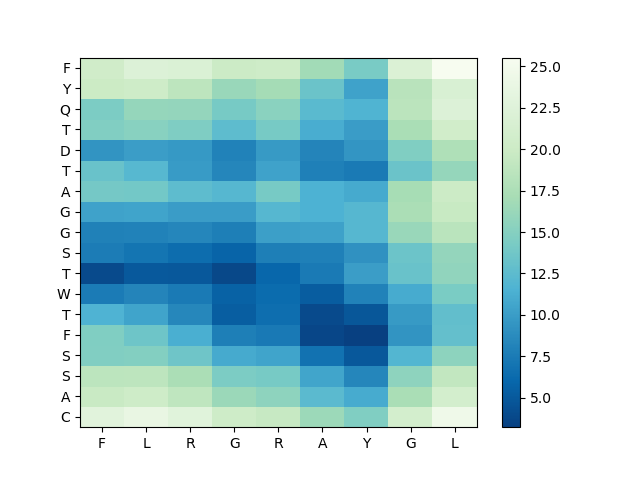

The file beside this chart, header and first rows:
, F, L, R, G, R, A, Y, G, L
C, 22.8, 23.74, 22.67, 20.26, 19.56, 16.46, 14.64, 20.94, 24.49
A, 19.73, 20.25, 18.92, 16.35, 15.58, 12.44, 11.02, 17.33, 20.99
S, 18.71, 18.81, 17.37, 14.42, 14.13, 10.59, 8.353, 15.55, 19.11
S, 14.8, 14.89, 13.6, 10.93, 10.46, 6.84, 4.89, 11.88, 15.46
F, 14.67, 13.51, 11.27, 7.802, 7.346, 3.699, 3.221, 9.404, 12.91
T, 11.59, 10.53, 8.393, 5.358, 6.497, 3.926, 4.839, 9.819, 12.84
W, 7.532, 8.254, 7.426, 5.637, 6.327, 5.228, 8.079, 11.05, 14.34
T, 3.997, 5.051, 4.89, 3.798, 6, 7.408, 10.07, 13.25, 15.68
S, 7.647, 7.001, 6.405, 5.825, 7.78, 7.874, 9.186, 13.46, 15.88
G, 7.931, 8.05, 8.297, 7.797, 10.16, 10.35, 12.09, 16.25, 18.5
G, 10.41, 10.46, 10, 9.989, 12.11, 11.57, 12.04, 17.34, 19.66
A, 14.01, 13.88, 12.62, 12.08, 14.19, 11.54, 10.94, 17.13, 19.97
T, 13.28, 12.19, 9.885, 8.33, 10.37, 7.912, 7.437, 13.34, 16.03
D, 9.388, 10.05, 9.699, 8.029, 9.789, 8.195, 9.481, 14.68, 17.7
T, 14.76, 15.23, 14.61, 12.58, 14.12, 11.15, 9.985, 17.26, 20.59
Q, 14.44, 16.02, 15.93, 14.19, 15.25, 12.34, 11.73, 18.63, 22.2
Y, 19.9, 20.25, 18.76, 16.22, 16.92, 13.4, 10.42, 18.43, 21.66
F, 20.46, 22.16, 21.94, 19.98, 20.28, 16.79, 14.29, 21.97, 25.53
